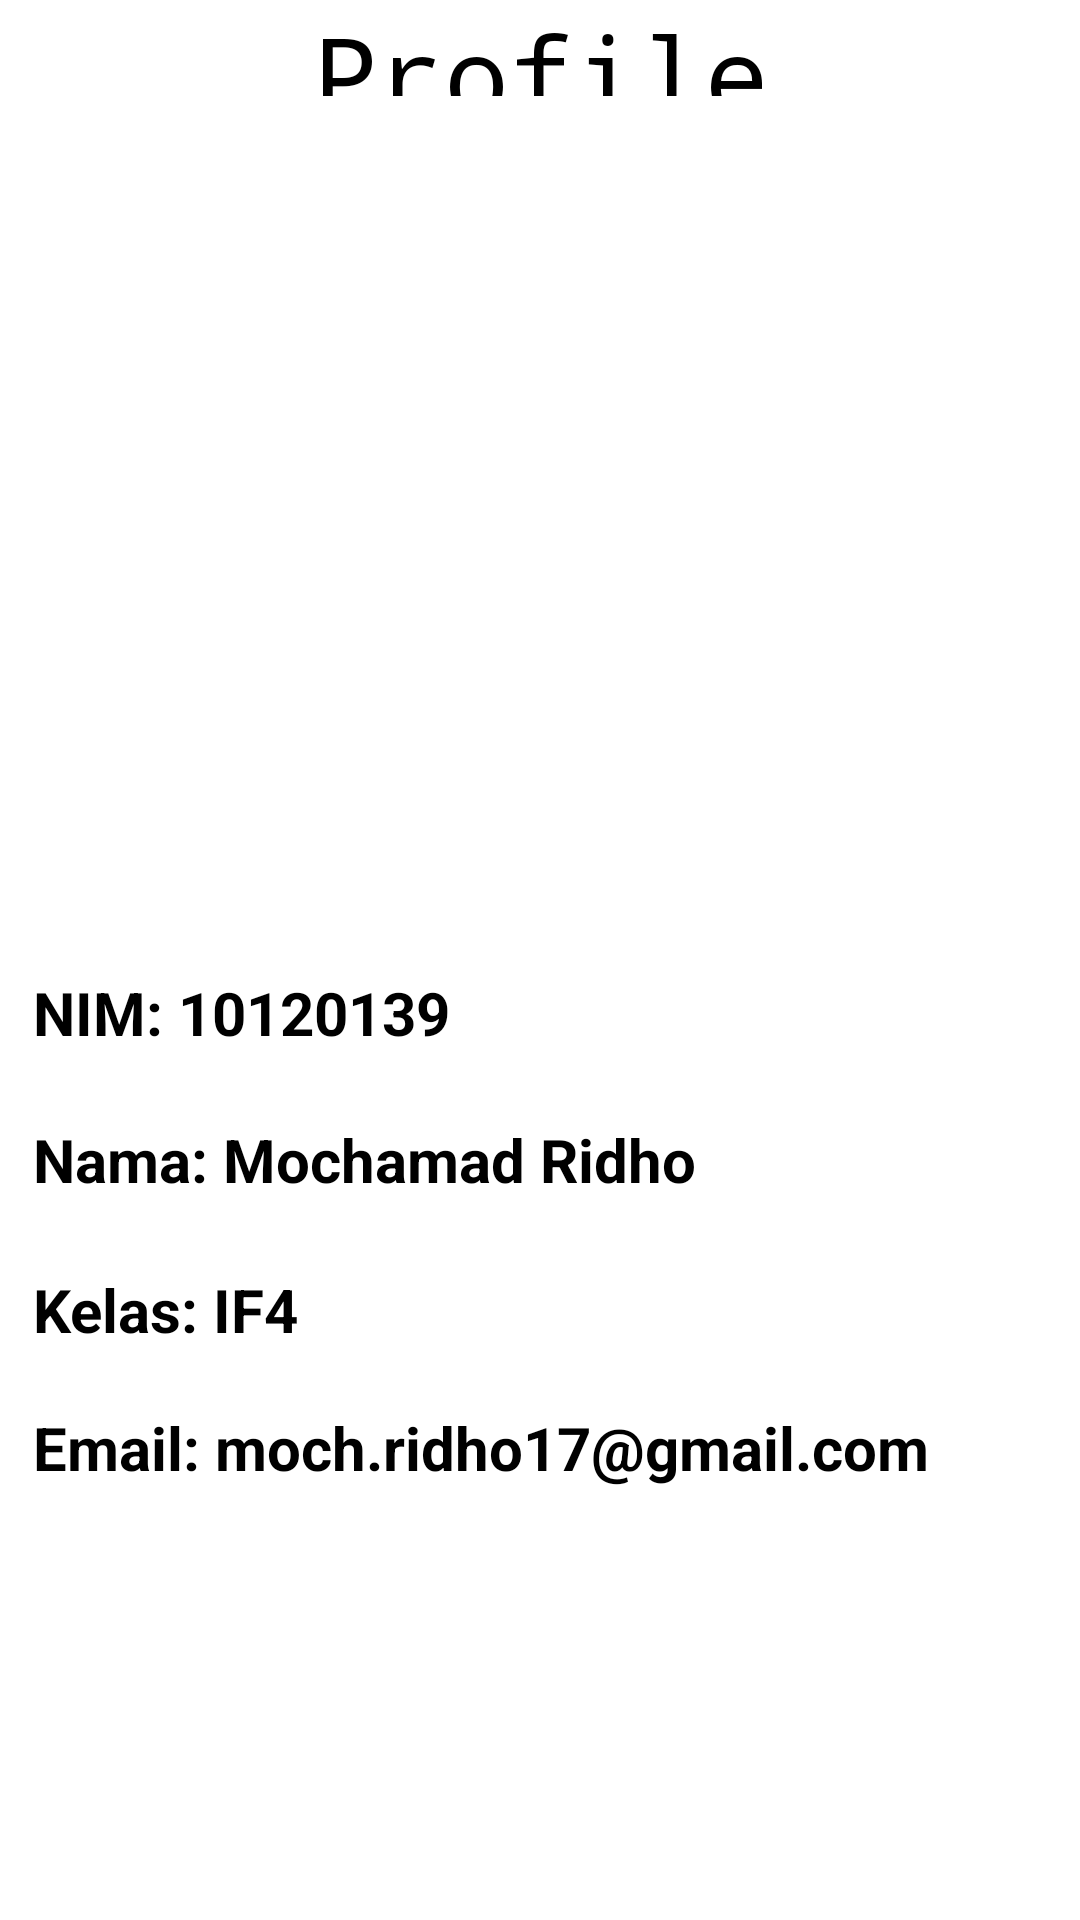

Write the Android layout XML for this screen, with the resource values it uses.
<!-- AndroidManifest.xml: application theme Theme.DailyNotes10120139 -->
<!-- res/layout/fragment_profile.xml -->
<?xml version="1.0" encoding="utf-8"?>
<androidx.constraintlayout.widget.ConstraintLayout xmlns:android="http://schemas.android.com/apk/res/android"
    xmlns:app="http://schemas.android.com/apk/res-auto"
    xmlns:tools="http://schemas.android.com/tools"
    android:id="@+id/relativeLayout"
    android:layout_width="match_parent"
    android:layout_height="match_parent"
    tools:context=".fragment.ProfileFragment">

    <TextView
        android:id="@+id/textView2"
        android:layout_width="393dp"
        android:layout_height="49dp"
        android:fontFamily="monospace"
        android:gravity="center"
        android:text="Profile"
        android:textColor="@color/black"
        android:textSize="36dp"
        app:layout_constraintEnd_toEndOf="parent"
        app:layout_constraintHorizontal_bias="0.5"
        app:layout_constraintStart_toStartOf="parent"
        tools:layout_editor_absoluteY="20dp"
        tools:ignore="MissingConstraints" />

    <LinearLayout
        android:layout_width="387dp"
        android:layout_height="657dp"
        app:layout_constraintBottom_toBottomOf="parent"
        app:layout_constraintEnd_toEndOf="parent"
        app:layout_constraintStart_toStartOf="parent"
        app:layout_constraintTop_toBottomOf="@+id/textView2">


        <androidx.cardview.widget.CardView
            android:layout_width="match_parent"
            android:layout_height="588dp"
            android:layout_margin="16dp"
            android:elevation="8dp"
            app:cardCornerRadius="16dp">

            <ImageView
                android:id="@+id/imageView2"
                android:layout_width="365dp"
                android:layout_height="274dp"
                android:src="@drawable/ridho" />

            <TextView
                android:id="@+id/tvHeading"
                android:layout_width="334dp"
                android:layout_height="246dp"
                android:layout_gravity="bottom"
                android:layout_marginStart="8dp"
                android:layout_marginBottom="50dp"
                android:text="@string/nim"
                android:textAlignment="textStart"
                android:textColor="@color/black"
                android:textSize="20dp"
                android:textStyle="bold" />

            <TextView
                android:id="@+id/text3"
                android:layout_width="334dp"
                android:layout_height="197dp"
                android:layout_gravity="bottom"
                android:layout_marginStart="8dp"
                android:layout_marginBottom="50dp"
                android:text="@string/nama"
                android:textAlignment="textStart"
                android:textColor="@color/black"
                android:textSize="20dp"
                android:textStyle="bold" />

            <TextView
                android:id="@+id/text4"
                android:layout_width="334dp"
                android:layout_height="147dp"
                android:layout_gravity="bottom"
                android:layout_marginStart="8dp"
                android:layout_marginBottom="50dp"
                android:text="@string/kelas"
                android:textAlignment="textStart"
                android:textColor="@color/black"
                android:textSize="20dp"
                android:textStyle="bold" />

            <TextView
                android:id="@+id/text5"
                android:layout_width="334dp"
                android:layout_height="101dp"
                android:layout_gravity="bottom"
                android:layout_marginStart="8dp"
                android:layout_marginBottom="50dp"
                android:text="@string/email"
                android:textAlignment="textStart"
                android:textColor="@color/black"
                android:textSize="20dp"
                android:textStyle="bold" />


        </androidx.cardview.widget.CardView>


    </LinearLayout>

</androidx.constraintlayout.widget.ConstraintLayout>
<!-- resources referenced by this layout -->
<resources>
  <color name="black">#FF000000</color>
  <string name="email">Email: moch.ridho17@gmail.com</string>
  <string name="kelas">Kelas: IF4</string>
  <string name="nama">Nama: Mochamad Ridho</string>
  <string name="nim">NIM: 10120139</string>
  <style name="Theme.DailyNotes10120139" parent="Theme.MaterialComponents.DayNight.DarkActionBar">
          
          <item name="colorPrimary">@color/shopee</item>
          <item name="colorPrimaryVariant">@color/shopee</item>
          <item name="colorOnPrimary">@color/white</item>
          
          <item name="colorSecondary">@color/teal_200</item>
          <item name="colorSecondaryVariant">@color/teal_700</item>
          <item name="colorOnSecondary">@color/black</item>
          
          <item name="android:statusBarColor">?attr/colorPrimaryVariant</item>
          
      </style>
  <color name="shopee">#EE4D2D</color>
  <color name="white">#FFFFFFFF</color>
  <color name="teal_200">#FF03DAC5</color>
  <color name="teal_700">#FF018786</color>
</resources>
